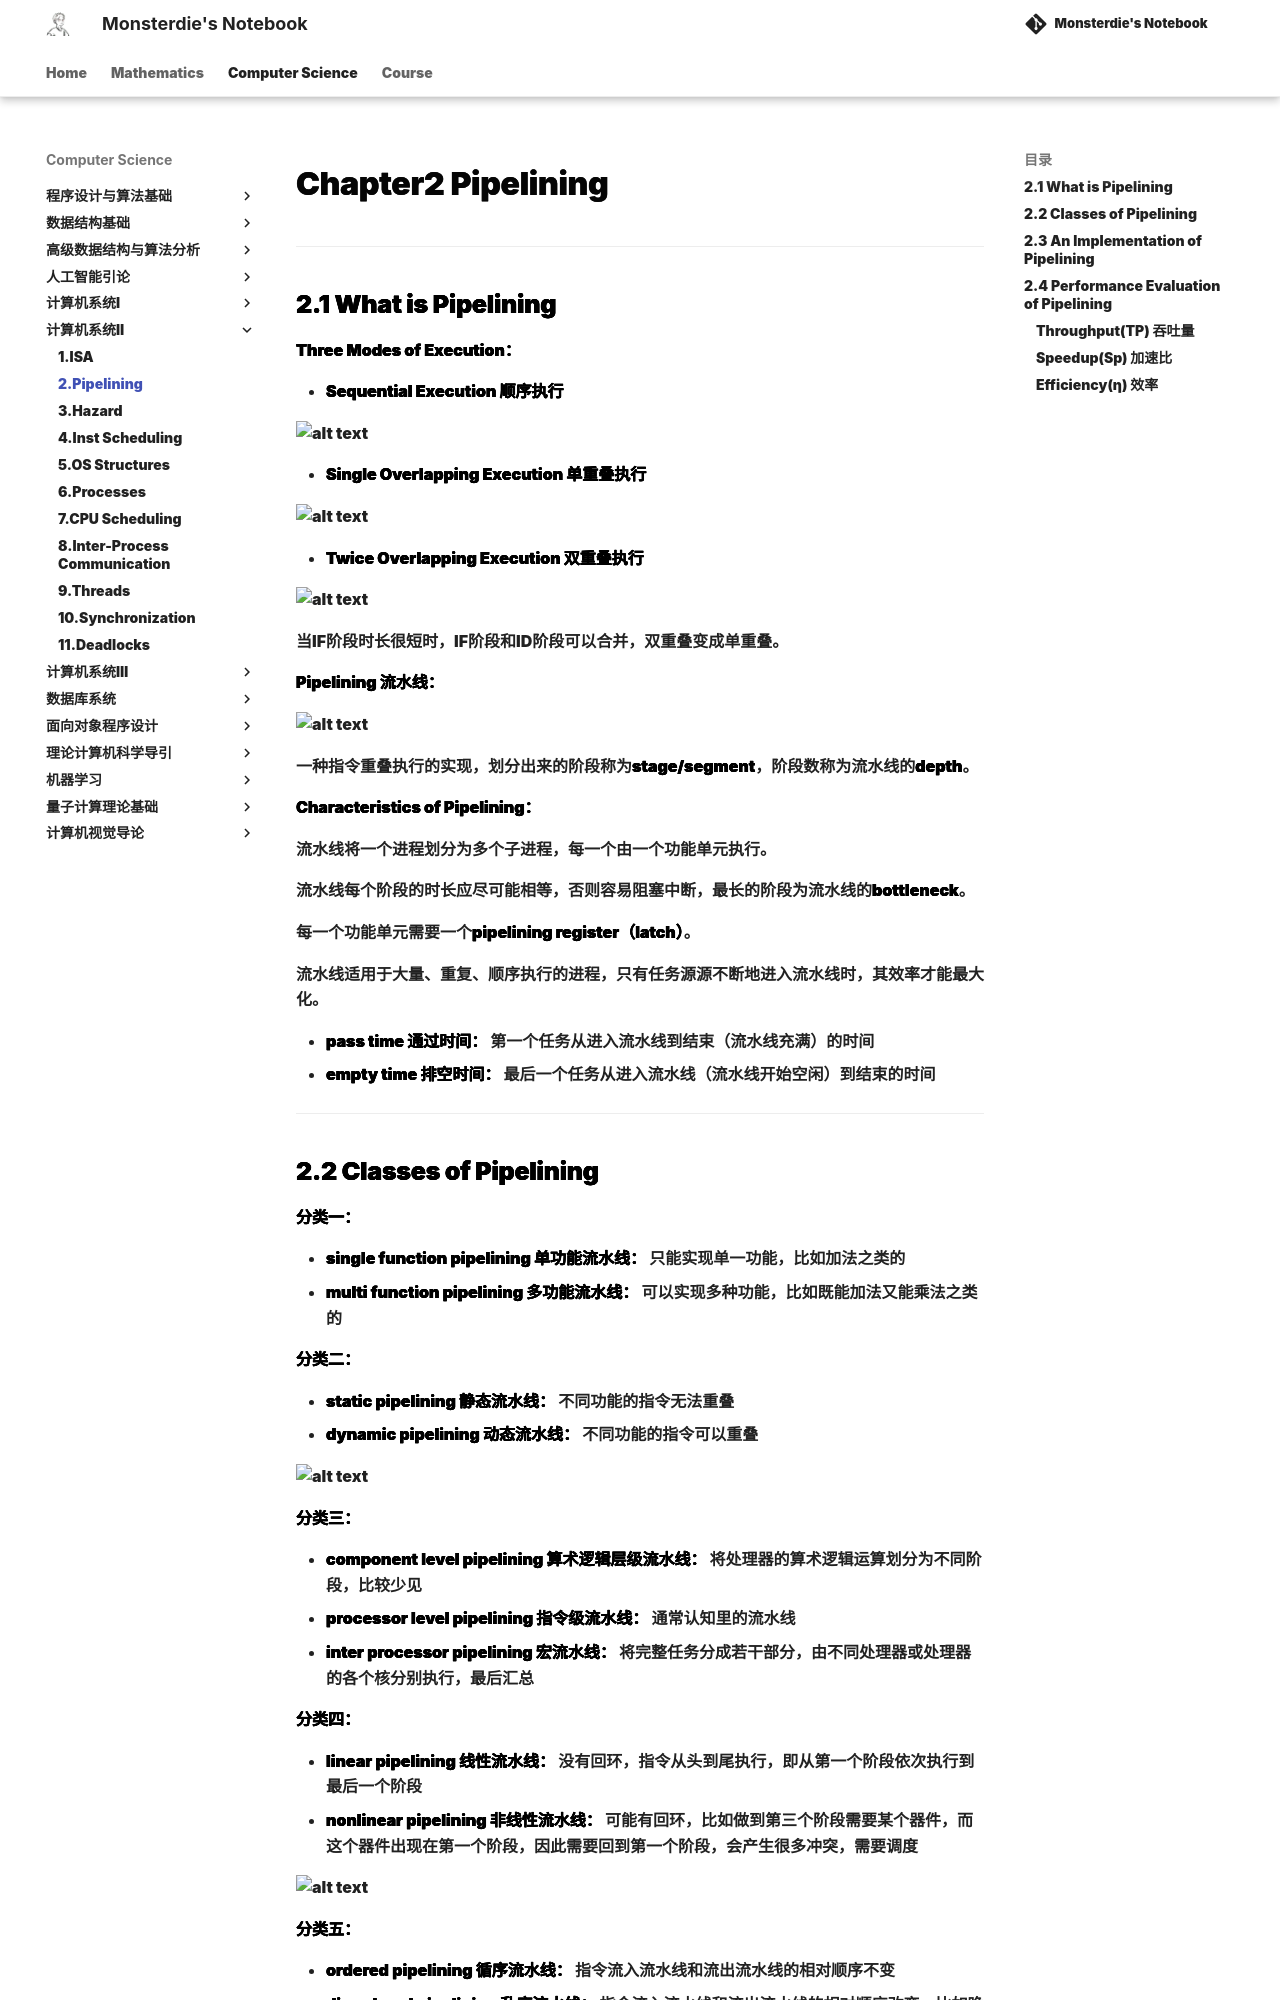

repository: monsterdie12138/Notebook · page: Computer Science/System2/Chapter2/index.html · generator: mkdocs

---
comments: true
---

<span style="font-family: 'Times New Roman';">

# Chapter2 Pipelining

***

## 2.1 What is Pipelining

**Three Modes of Execution：**

* **Sequential Execution 顺序执行**

![alt text](image/2.1.jpg)

* **Single Overlapping Execution 单重叠执行**

![alt text](image/2.2.jpg)

* **Twice Overlapping Execution 双重叠执行**

![alt text](image/2.3.jpg)

当IF阶段时长很短时，IF阶段和ID阶段可以合并，双重叠变成单重叠。

**Pipelining 流水线：**

![alt text](image/2.4.jpg)

一种指令重叠执行的实现，划分出来的阶段称为**stage/segment**，阶段数称为流水线的**depth**。

**Characteristics of Pipelining：**

流水线将一个进程划分为多个子进程，每一个由一个功能单元执行。

流水线每个阶段的时长应尽可能相等，否则容易阻塞中断，最长的阶段为流水线的**bottleneck**。

每一个功能单元需要一个**pipelining register（latch）**。

流水线适用于大量、重复、顺序执行的进程，只有任务源源不断地进入流水线时，其效率才能最大化。

* **pass time 通过时间：** 第一个任务从进入流水线到结束（流水线充满）的时间
* **empty time 排空时间：** 最后一个任务从进入流水线（流水线开始空闲）到结束的时间

***
